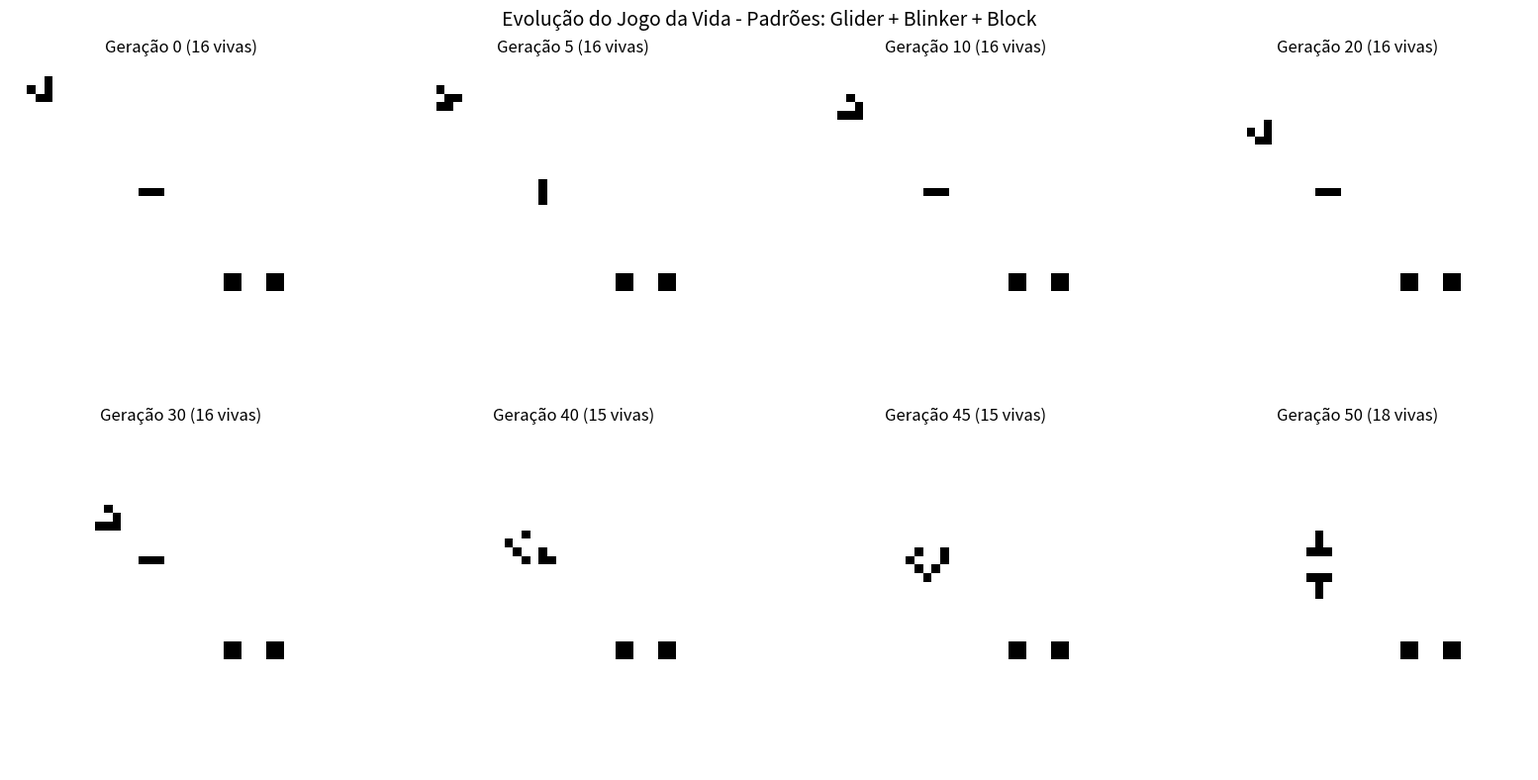
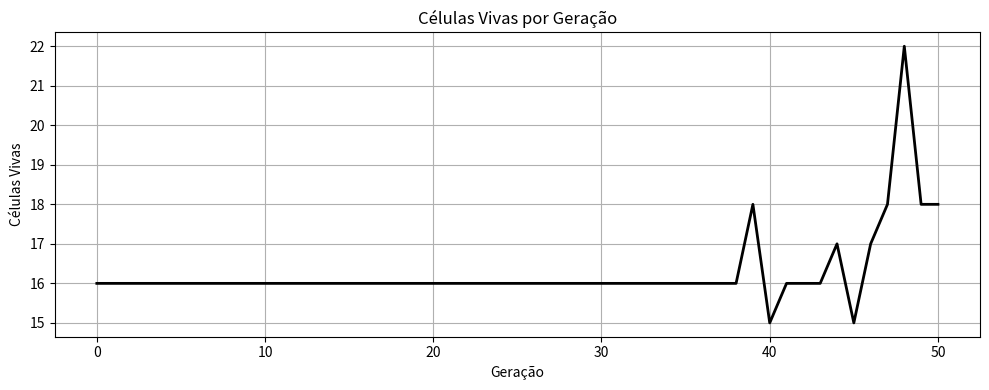
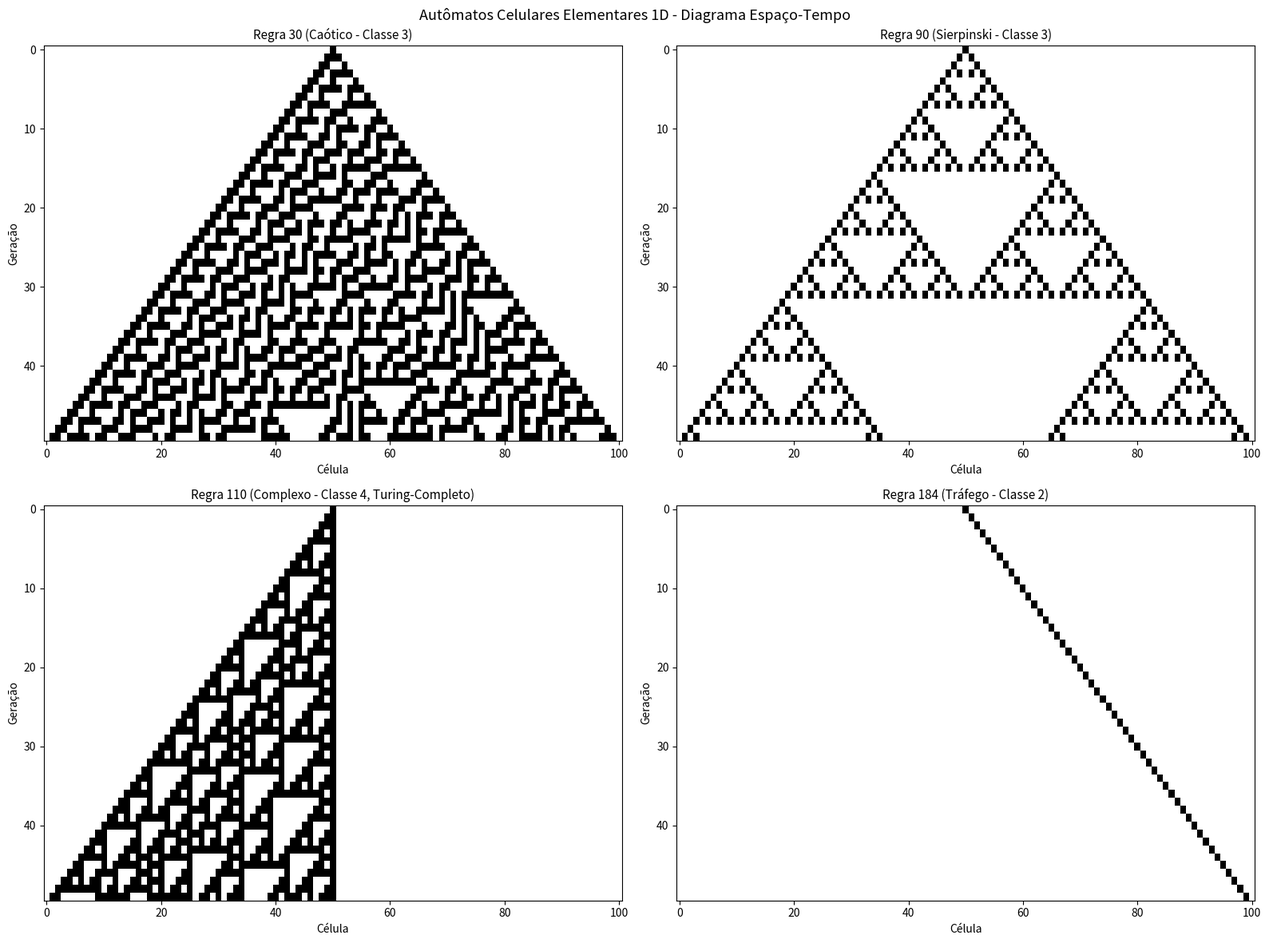
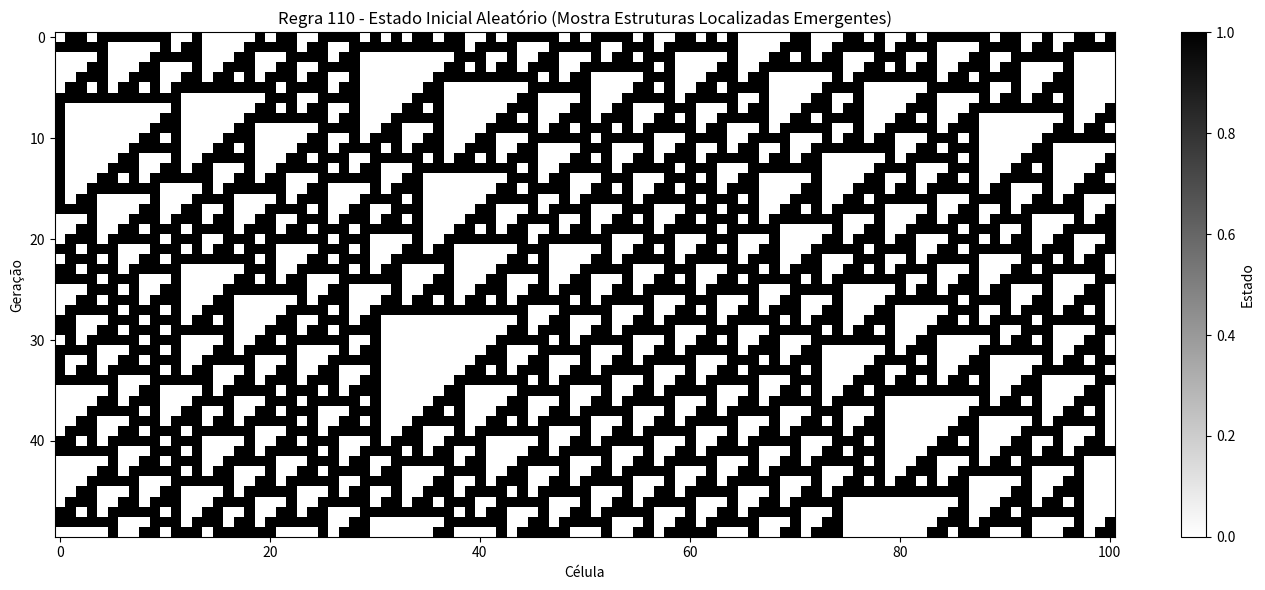

The matplotlib source for these figures, in order:
import numpy as np
import matplotlib.pyplot as plt
from matplotlib.colors import ListedColormap

class JogoDaVida:
    """
    Implementação do Jogo da Vida de Conway.
    Grade toroidal (bordas conectadas) com vizinhança de Moore.
    """
    
    def __init__(self, linhas=50, colunas=50):
        self.linhas = linhas
        self.colunas = colunas
        self.grade = np.zeros((linhas, colunas), dtype=int)
    
    def contar_vizinhos(self, grade):
        """Conta vizinhos vivos usando convolução com numpy.roll (eficiente)."""
        vizinhos = np.zeros_like(grade)
        for dl in [-1, 0, 1]:
            for dc in [-1, 0, 1]:
                if dl == 0 and dc == 0:
                    continue
                vizinhos += np.roll(np.roll(grade, dl, axis=0), dc, axis=1)
        return vizinhos
    
    def passo(self):
        """Aplica as 4 regras do Jogo da Vida."""
        vizinhos = self.contar_vizinhos(self.grade)
        nova_grade = np.zeros_like(self.grade)
        # Regra de sobrevivência: célula viva com 2 ou 3 vizinhos sobrevive
        nova_grade[(self.grade == 1) & ((vizinhos == 2) | (vizinhos == 3))] = 1
        # Regra de reprodução: célula morta com exatamente 3 vizinhos nasce
        nova_grade[(self.grade == 0) & (vizinhos == 3)] = 1
        self.grade = nova_grade
        return self.grade
    
    def adicionar_glider(self, linha, coluna):
        """Adiciona um Glider na posição especificada."""
        glider = np.array([[0,0,1],[1,0,1],[0,1,1]])
        self.grade[linha:linha+3, coluna:coluna+3] = glider
    
    def adicionar_blinker(self, linha, coluna):
        """Adiciona um Blinker (oscilador período 2)."""
        self.grade[linha, coluna:coluna+3] = [1, 1, 1]
    
    def adicionar_block(self, linha, coluna):
        """Adiciona um Block (still life)."""
        self.grade[linha:linha+2, coluna:coluna+2] = 1
    
    def adicionar_soup(self, linha, coluna):
        """Adiciona um padrão aleatório (simulação de soup) em uma região 10x10."""
        self.grade[linha:linha+10, coluna:coluna+10] = np.random.randint(0, 2, (10, 10))
    
    def estado_aleatorio(self, densidade=0.3):
        """Inicializa com estado aleatório."""
        self.grade = (np.random.random((self.linhas, self.colunas)) < densidade).astype(int)

# Demonstração com padrões específicos
print("=== Jogo da Vida de Conway ===")
jogo = JogoDaVida(linhas=40, colunas=40)

# Adicionar vários padrões
jogo.adicionar_glider(2, 2)
jogo.adicionar_blinker(15, 15)
jogo.adicionar_block(25, 25)
jogo.adicionar_block(25, 30)

# Simular 50 gerações e capturar estados
estados = [jogo.grade.copy()]
for _ in range(50):
    estados.append(jogo.passo().copy())

# Contar células vivas por geração
celulas_vivas = [g.sum() for g in estados]

# Visualizar estados em momentos específicos
fig, axes = plt.subplots(2, 4, figsize=(16, 8))
momentos = [0, 5, 10, 20, 30, 40, 45, 50]
cmap = ListedColormap(['white', 'black'])

for ax, t in zip(axes.flat, momentos):
    ax.imshow(estados[t], cmap=cmap, interpolation='nearest')
    ax.set_title(f'Geração {t} ({estados[t].sum()} vivas)')
    ax.axis('off')

plt.suptitle('Evolução do Jogo da Vida - Padrões: Glider + Blinker + Block', fontsize=14)
plt.tight_layout()
salvar_figuras = False  # Mude para True para salvar figuras em arquivo
if salvar_figuras:
    plt.savefig('jogo_da_vida.png', dpi=80, bbox_inches='tight')
plt.show()

# Gráfico de células vivas
plt.figure(figsize=(10, 4))
plt.plot(celulas_vivas, 'k-', linewidth=2)
plt.title('Células Vivas por Geração')
plt.xlabel('Geração')
plt.ylabel('Células Vivas')
plt.grid(True)
plt.tight_layout()
if salvar_figuras:
    plt.savefig('celulas_vivas.png', dpi=80, bbox_inches='tight')
plt.show()

print(f"Células vivas na geração 0: {celulas_vivas[0]}")
print(f"Células vivas na geração 50: {celulas_vivas[50]}")

import numpy as np
import matplotlib.pyplot as plt

def aplicar_regra(estado, regra_num):
    """
    Aplica uma regra elementar de AC 1D.
    
    Args:
        estado: array 1D de estados (0 ou 1)
        regra_num: número da regra (0-255)
    
    Returns:
        novo_estado: array com próxima geração
    """
    # Converter número da regra para tabela de lookup (8 entradas)
    regra_bits = format(regra_num, '08b')[::-1]  # reverter para indexação correta
    n = len(estado)
    novo_estado = np.zeros(n, dtype=int)
    
    for i in range(n):
        # Vizinhança: esquerda, centro, direita (bordas toroidais)
        esq = estado[(i - 1) % n]
        cen = estado[i]
        dir = estado[(i + 1) % n]
        # Índice do padrão (número binário de 3 bits)
        idx = esq * 4 + cen * 2 + dir * 1
        novo_estado[i] = int(regra_bits[idx])
    
    return novo_estado

def simular_ac_1d(regra_num, n_celulas=101, n_geracoes=50, estado_inicial=None):
    """Simula AC elementar 1D e retorna espaço-tempo."""
    espaco_tempo = np.zeros((n_geracoes, n_celulas), dtype=int)
    
    if estado_inicial is None:
        # Estado inicial: uma única célula ativa no centro
        estado = np.zeros(n_celulas, dtype=int)
        estado[n_celulas // 2] = 1
    else:
        estado = estado_inicial.copy()
    
    espaco_tempo[0] = estado
    for t in range(1, n_geracoes):
        estado = aplicar_regra(estado, regra_num)
        espaco_tempo[t] = estado
    
    return espaco_tempo

print("=== Autômatos Celulares Elementares 1D ===\n")

# Simular regras importantes
regras = [30, 90, 110, 184]
nomes = ['Regra 30 (Caótico - Classe 3)', 'Regra 90 (Sierpinski - Classe 3)',
         'Regra 110 (Complexo - Classe 4, Turing-Completo)', 'Regra 184 (Tráfego - Classe 2)']

fig, axes = plt.subplots(2, 2, figsize=(16, 12))

for ax, regra, nome in zip(axes.flat, regras, nomes):
    espaco_tempo = simular_ac_1d(regra, n_celulas=101, n_geracoes=50)
    ax.imshow(espaco_tempo, cmap='binary', interpolation='nearest', aspect='auto')
    ax.set_title(nome, fontsize=11)
    ax.set_xlabel('Célula')
    ax.set_ylabel('Geração')

plt.suptitle('Autômatos Celulares Elementares 1D - Diagrama Espaço-Tempo', fontsize=13)
plt.tight_layout()
salvar_figuras = False  # Mude para True para salvar figuras em arquivo
if salvar_figuras:
    plt.savefig('ac_elementar_1d.png', dpi=80, bbox_inches='tight')
plt.show()

# Demonstração da Regra 30 como gerador de números aleatórios
print("\n--- Regra 30 como Gerador de Números Pseudo-Aleatórios ---")
estado_inicial = np.zeros(101, dtype=int)
estado_inicial[50] = 1
espaco_tempo_30 = simular_ac_1d(30, n_celulas=101, n_geracoes=100, estado_inicial=estado_inicial)

# Extrair coluna central (célula 50) como sequência aleatória
seq_aleatoria = espaco_tempo_30[:, 50]
print(f"Sequência de bits (coluna central): {seq_aleatoria[:20]}...")
print(f"Proporção de 1s: {seq_aleatoria.mean():.3f} (esperado ~0.5)")

# Verificar a Regra 110 (Turing-completo)
print("\n--- Regra 110 (Computacionalmente Universal) ---")
np.random.seed(0)
estado_aleatorio = np.random.randint(0, 2, 101)
espaco_tempo_110 = simular_ac_1d(110, n_celulas=101, n_geracoes=50, estado_inicial=estado_aleatorio)

plt.figure(figsize=(14, 6))
plt.imshow(espaco_tempo_110, cmap='binary', interpolation='nearest', aspect='auto')
plt.title('Regra 110 - Estado Inicial Aleatório (Mostra Estruturas Localizadas Emergentes)')
plt.xlabel('Célula')
plt.ylabel('Geração')
plt.colorbar(label='Estado')
plt.tight_layout()
if salvar_figuras:
    plt.savefig('regra110.png', dpi=80, bbox_inches='tight')
plt.show()
